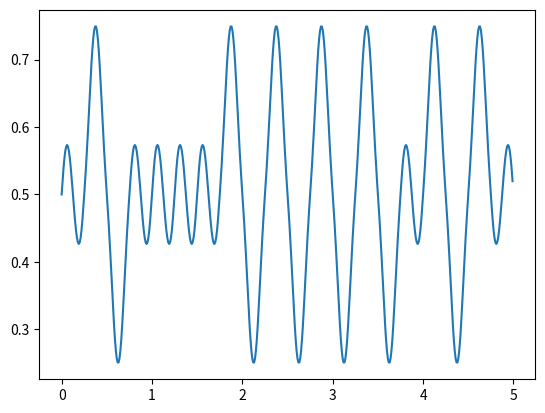

Source code (Python):
import matplotlib.pyplot as plt
import numpy as np
import copy

"""一维柏林噪声，我并不能分辨出我写的是否正确（似乎是对的）"""

permutation = [151, 160, 137, 91, 90, 15,  # arranged array of all numbers from 0-255 inclusive.
               131, 13, 201, 95, 96, 53, 194, 233, 7, 225, 140, 36, 103, 30, 69, 142, 8, 99, 37, 240, 21, 10, 23,
               190, 6, 148, 247, 120, 234, 75, 0, 26, 197, 62, 94, 252, 219, 203, 117, 35, 11, 32, 57, 177, 33,
               88, 237, 149, 56, 87, 174, 20, 125, 136, 171, 168, 68, 175, 74, 165, 71, 134, 139, 48, 27, 166,
               77, 146, 158, 231, 83, 111, 229, 122, 60, 211, 133, 230, 220, 105, 92, 41, 55, 46, 245, 40, 244,
               102, 143, 54, 65, 25, 63, 161, 1, 216, 80, 73, 209, 76, 132, 187, 208, 89, 18, 169, 200, 196,
               135, 130, 116, 188, 159, 86, 164, 100, 109, 198, 173, 186, 3, 64, 52, 217, 226, 250, 124, 123,
               5, 202, 38, 147, 118, 126, 255, 82, 85, 212, 207, 206, 59, 227, 47, 16, 58, 17, 182, 189, 28, 42,
               223, 183, 170, 213, 119, 248, 152, 2, 44, 154, 163, 70, 221, 153, 101, 155, 167, 43, 172, 9,
               129, 22, 39, 253, 19, 98, 108, 110, 79, 113, 224, 232, 178, 185, 112, 104, 218, 246, 97, 228,
               251, 34, 242, 193, 238, 210, 144, 12, 191, 179, 162, 241, 81, 51, 145, 235, 249, 14, 239, 107,
               49, 192, 214, 31, 181, 199, 106, 157, 184, 84, 204, 176, 115, 121, 50, 45, 127, 4, 150, 254,
               138, 236, 205, 93, 222, 114, 67, 29, 24, 72, 243, 141, 128, 195, 78, 66, 215, 61, 156, 180]


def fade(t):
    return 6 * t ** 5 - 15 * t ** 4 + 10 * t ** 3


def grad(h, x):
    s = h % 2
    if s == 0:
        return x
    elif s == 1:
        return -x


def lerp(a, b, w):
    return a + (b - a) * w


class Perlin:
    def __init__(self, repeat = -1):
        self.p = permutation + permutation  # 用于挑选最终选用哪个梯度向量

        self.repeat = repeat

    # repeat是做什么的？
    def perlin1D(self, x):
        if self.repeat > 0:
            x = x % self.repeat

        xi = int(x) & 255

        xf = x - int(x)

        """
        fade函数f(x)+f(1-x)在x<0,1>时十分接近于1，所以可以做插值
        u,v,w为小数部分在晶格中的位置，以此来确定噪声值。噪声值由晶格8个顶点决定
        """
        u = fade(xf)

        aaa = self.p[self.p[self.p[xi]]]
        bba = self.p[self.p[self.p[self.inc(xi)]]]

        #选出一个晶格（为了确定标准梯度向量），三次插值选出一值
        x = lerp(grad(aaa, xf), grad(bba, xf - 1), u)



        #选出真正的值
        return (x + 1) / 2  # 保证其值在0-1中

    def perlinTest(self,x,frequency):
        return self.perlin1D(x*frequency)

    # octaves 倍频数量
    # persistence i = amplitude
    def octavePerlin(self, x, octaves=1, persistence=2):
        total = 0
        frequency = 1 #频率
        amplitude = 1 #振幅
        maxValue = 0

        for i in range(octaves):
            total += self.perlin1D(x * frequency) * amplitude
            maxValue += amplitude
            amplitude *= persistence
            frequency *= 2

        return total / maxValue



    def inc(self, m):
        m += 1
        if self.repeat > 0:
            m %= self.repeat
        return m


if __name__ == "__main__":
    p = Perlin()

    # 一维柏林噪声
    x = np.arange(0,5,0.01)
    y = np.zeros(x.size)
    for i in range(len(x)):
        y[i] = p.perlinTest(x[i],4)
        # if y[i]==0.5:
        #     print(i)
    # print(p.perlinTest(9.919,0,0,4))

    plt.plot(x,y)
    plt.show()

